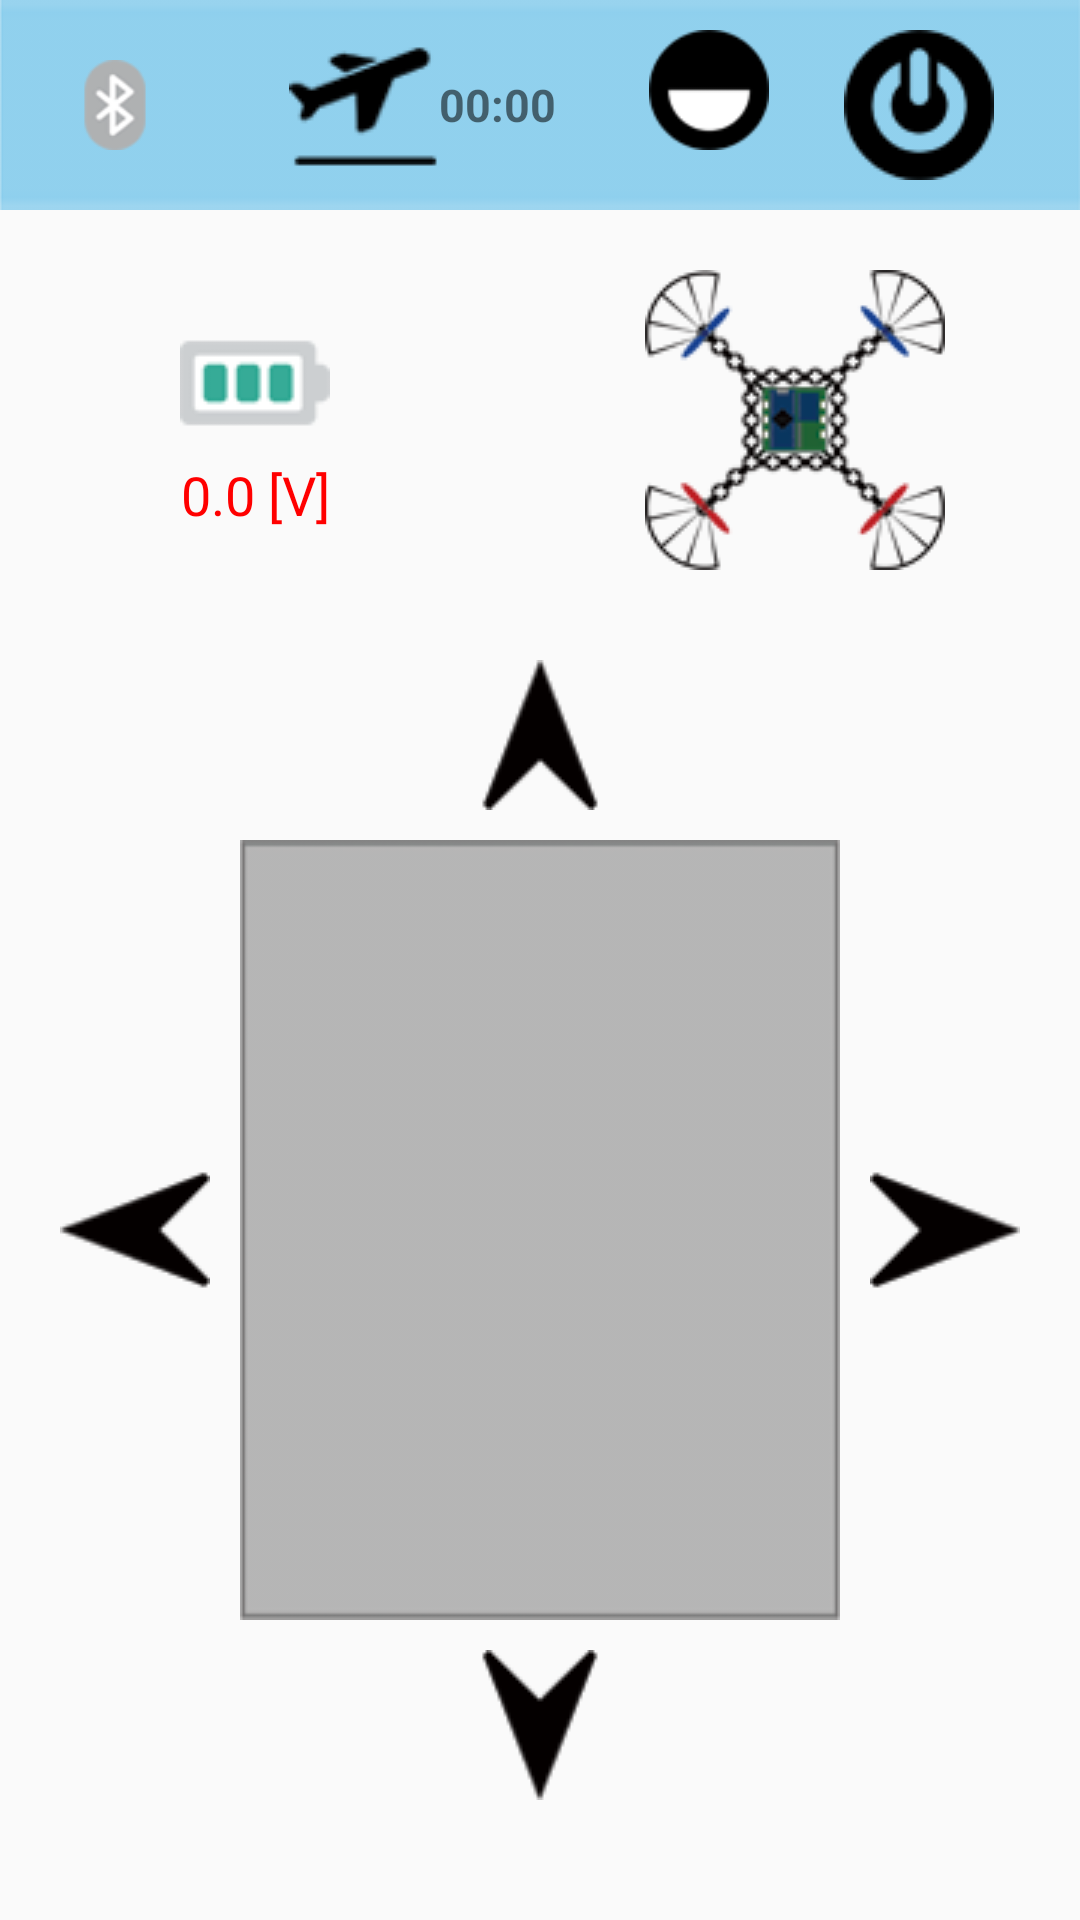

Reconstruct the res/layout file that produces this screen, plus the resources it refers to.
<!-- AndroidManifest.xml: application theme AppTheme -->
<!-- res/layout/activity_singlejoystick.xml -->
<?xml version="1.0" encoding="utf-8"?>

<LinearLayout xmlns:android="http://schemas.android.com/apk/res/android"
    xmlns:app="http://schemas.android.com/apk/res-auto"
    xmlns:tools="http://schemas.android.com/tools"
    android:layout_width="match_parent"
    android:layout_height="match_parent"
    android:orientation="vertical"
    tools:context="com.drms.drms_drone.Drone_Controller.SingleJoystick"
    android:background="@drawable/dr_background_vert">



    <LinearLayout
        android:layout_width="match_parent"
        android:layout_height="wrap_content"
        android:background="@drawable/bar_back_vert"
        android:gravity="center"
        android:paddingTop="10dp"
        android:paddingBottom="10dp"
        android:orientation="horizontal">

        <LinearLayout
            android:layout_width="wrap_content"
            android:layout_height="match_parent"
            android:layout_marginRight="15dp"
            android:gravity="center">

            <ImageView
                android:id="@+id/bluetooth"
                android:layout_width="wrap_content"
                android:layout_height="wrap_content"
                android:paddingBottom="10dp"
                android:paddingLeft="10dp"
                android:paddingRight="10dp"
                android:paddingTop="10dp"
                app:srcCompat="@drawable/bluetooth" />

        </LinearLayout>

        <LinearLayout
            android:layout_width="105dp"
            android:layout_height="wrap_content"
            android:layout_marginRight="18dp"
            android:background="@drawable/timer_back"
            android:gravity="center"
            android:orientation="horizontal">

            <ImageView
                android:id="@+id/plane"
                android:layout_width="wrap_content"
                android:layout_height="wrap_content"
                app:srcCompat="@drawable/plane" />

            <TextView
                android:id="@+id/timer"
                android:layout_width="wrap_content"
                android:layout_height="wrap_content"
                android:gravity="center"
                android:text="00:00"
                android:textSize="15dp"
                android:textStyle="bold" />

        </LinearLayout>

        <LinearLayout
            android:layout_width="wrap_content"
            android:layout_height="match_parent"
            android:gravity="center"
            android:layout_marginRight="15dp"

            android:paddingRight="10dp">

            <LinearLayout
                android:layout_width="wrap_content"
                android:layout_height="match_parent"
                android:gravity="center"
                android:layout_weight="1"

                android:orientation="vertical">

                <ImageView
                    android:id="@+id/acc_calibration"
                    android:layout_width="wrap_content"
                    android:layout_height="wrap_content"
                    android:layout_marginBottom="10dp"
                    app:srcCompat="@drawable/cali" />

                <TextView
                    android:layout_width="match_parent"
                    android:layout_height="wrap_content"
                    android:gravity="center"
                    android:text="ACC 교정"
                    android:textSize="9dp" />

            </LinearLayout>

            <LinearLayout
                android:layout_width="wrap_content"
                android:layout_height="match_parent"
                android:gravity="center"
                android:layout_marginLeft="10dp"
                android:layout_weight="1"
                android:orientation="vertical">

            </LinearLayout>

            <ImageView
                android:id="@+id/AUX4"
                android:layout_width="wrap_content"
                android:layout_height="wrap_content"
                android:layout_marginLeft="10dp"
                android:layout_weight="1.2"
                app:srcCompat="@drawable/power_off" />

        </LinearLayout>


    </LinearLayout>

    <LinearLayout
        android:layout_width="match_parent"
        android:layout_height="wrap_content"
        android:layout_weight="1"
        android:gravity="center">

        <LinearLayout
            android:layout_width="110dp"
            android:layout_height="match_parent"
            android:layout_weight="1"
            android:gravity="center"
            android:orientation="vertical">

            <ImageView
                android:layout_width="wrap_content"
                android:layout_height="wrap_content"
                app:srcCompat="@drawable/vbat" />

            <TextView
                android:id="@+id/current_battery"
                android:layout_width="wrap_content"
                android:layout_height="wrap_content"
                android:gravity="center"
                android:text="0.0 [V]"
                android:textColor="#FF0000"
                android:textSize="18dp" />

        </LinearLayout>

        <LinearLayout
            android:layout_width="wrap_content"
            android:layout_height="wrap_content"
            android:layout_weight="1"
            android:gravity="center">


            <ImageView
                android:id="@+id/drone"
                android:layout_width="wrap_content"
                android:layout_height="wrap_content"
                android:padding="15dp"
                app:srcCompat="@drawable/quad_drone" />


        </LinearLayout>


    </LinearLayout>

    <LinearLayout
        android:layout_width="wrap_content"
        android:layout_height="wrap_content"
        android:paddingTop="10dp"
        android:paddingBottom="30dp"
        android:paddingLeft="20dp"
        android:paddingRight="20dp"
        android:gravity="center"
        android:layout_weight="1"
        android:orientation="vertical">

        <LinearLayout
            android:layout_width="match_parent"
            android:layout_height="wrap_content"
            android:gravity="center"
            android:layout_marginBottom="10dp">

            <ImageView
                android:id="@+id/arrow_top"
                android:layout_width="wrap_content"
                android:layout_height="wrap_content"
                app:srcCompat="@drawable/arrowup" />


        </LinearLayout>

        <LinearLayout
            android:layout_width="match_parent"
            android:layout_height="wrap_content"
            android:layout_weight="5"
            android:orientation="horizontal">

            <LinearLayout
                android:layout_width="wrap_content"
                android:layout_height="match_parent"
                android:gravity="center"
                android:layout_marginRight="10dp">

                <ImageView
                    android:id="@+id/arrow_left"
                    android:layout_width="wrap_content"
                    android:layout_height="wrap_content"
                    app:srcCompat="@drawable/arrowleft" />

            </LinearLayout>

            <LinearLayout
                android:layout_width="wrap_content"
                android:layout_height="match_parent"
                android:layout_weight="1"
                android:id="@+id/throttle_layout"
                android:gravity="center"
                android:background="@drawable/drcontrol_back">

            </LinearLayout>

            <LinearLayout
                android:layout_width="wrap_content"
                android:layout_height="match_parent"
                android:gravity="center"
                android:layout_marginLeft="10dp">

                <ImageView
                    android:id="@+id/arrow_right"
                    android:layout_width="wrap_content"
                    android:layout_height="wrap_content"
                    app:srcCompat="@drawable/arrowright" />

            </LinearLayout>

        </LinearLayout>

        <LinearLayout
            android:layout_width="match_parent"
            android:layout_height="wrap_content"
            android:gravity="center"
            android:layout_marginTop="10dp">

            <ImageView
                android:id="@+id/arrow_bottom"
                android:layout_width="wrap_content"
                android:layout_height="wrap_content"
                app:srcCompat="@drawable/arrowbottom" />

        </LinearLayout>

    </LinearLayout>

    <LinearLayout
        android:layout_width="match_parent"
        android:layout_height="wrap_content"
        android:layout_weight="1">

    </LinearLayout>

</LinearLayout>
<!-- resources referenced by this layout -->
<resources>
  <!-- drawable arrowbottom: png bitmap (drawable, 1436 bytes) -->
  <!-- drawable arrowleft: png bitmap (drawable, 1349 bytes) -->
  <!-- drawable arrowright: png bitmap (drawable, 1360 bytes) -->
  <!-- drawable arrowup: png bitmap (drawable, 1372 bytes) -->
  <!-- drawable bar_back_vert: png bitmap (drawable, 613 bytes) -->
  <!-- drawable bluetooth: png bitmap (drawable, 2762 bytes) -->
  <!-- drawable cali: png bitmap (drawable, 1431 bytes) -->
  <!-- drawable drcontrol_back: png bitmap (drawable, 15681 bytes) -->
  <!-- drawable plane: png bitmap (drawable, 1280 bytes) -->
  <!-- drawable power_off: png bitmap (drawable, 1617 bytes) -->
  <!-- drawable quad_drone: png bitmap (drawable, 10296 bytes) -->
  <!-- drawable vbat: png bitmap (drawable, 1354 bytes) -->
  <style name="AppTheme" parent="Theme.AppCompat.Light.DarkActionBar">
          
          <item name="colorPrimary">@color/colorPrimary</item>
          <item name="colorPrimaryDark">@color/colorPrimaryDark</item>
          <item name="colorAccent">@color/colorAccent</item>
      </style>
  <color name="colorPrimary">#000000</color>
  <color name="colorPrimaryDark">#000000</color>
  <color name="colorAccent">#FF4081</color>
</resources>
